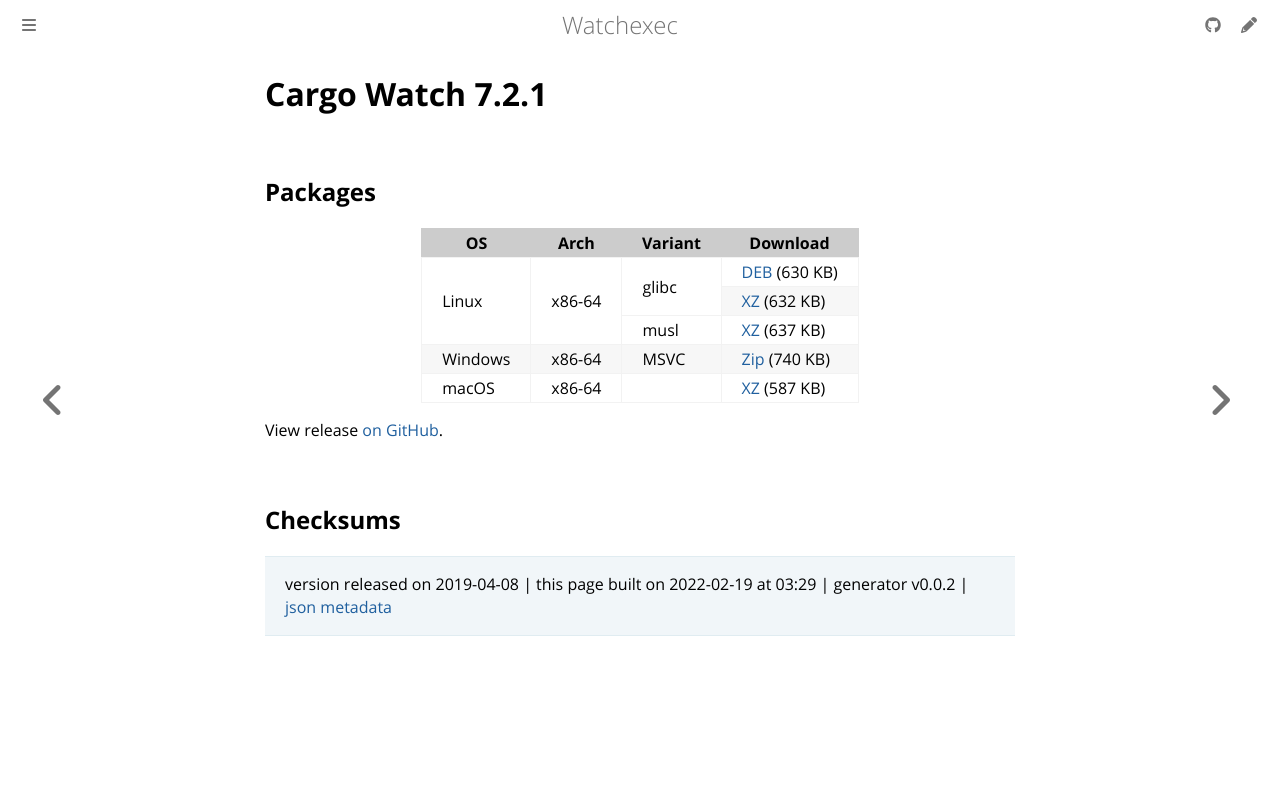

repository: watchexec/watchexec.github.io · page: downloads/cargo-watch/7.2.1/index.html · generator: mdbook

# Cargo Watch 7.2.1



## Packages

<table class="downloads">
<thead>
<tr>
<th>OS</th>
<th>Arch</th>
<th>Variant</th>
<th>Download</th>

</tr>
</thead>
<tbody>
<tr>
						<td rowspan="3">Linux</td>
						
<td rowspan="3">x86-64</td>
            
						
<td rowspan="2">glibc</td>
            
<td><a class="download" href="https://github.com/watchexec/cargo-watch/releases/download/v7.2.1/cargo-watch-v7.2.1-x86_64-unknown-linux-gnu.deb">DEB</a> (630 KB)</td>
						
</tr>
					
<tr>
						
						
						
<td><a class="download" href="https://github.com/watchexec/cargo-watch/releases/download/v7.2.1/cargo-watch-v7.2.1-x86_64-unknown-linux-gnu.tar.xz">XZ</a> (632 KB)</td>
						
</tr>
					
<tr>
						
						
						
<td rowspan="1">musl</td>
            
<td><a class="download" href="https://github.com/watchexec/cargo-watch/releases/download/v7.2.1/cargo-watch-v7.2.1-x86_64-unknown-linux-musl.tar.xz">XZ</a> (637 KB)</td>
						
</tr>
					
<tr>
						<td rowspan="1">Windows</td>
						
<td rowspan="1">x86-64</td>
            
						
<td rowspan="1">MSVC</td>
            
<td><a class="download" href="https://github.com/watchexec/cargo-watch/releases/download/v7.2.1/cargo-watch-v7.2.1-x86_64-pc-windows-msvc.zip">Zip</a> (740 KB)</td>
						
</tr>
					
<tr>
						<td rowspan="1">macOS</td>
						
<td rowspan="1">x86-64</td>
            
						
<td rowspan="1"></td>
            
<td><a class="download" href="https://github.com/watchexec/cargo-watch/releases/download/v7.2.1/cargo-watch-v7.2.1-x86_64-apple-darwin.tar.xz">XZ</a> (587 KB)</td>
						
</tr>
					</tbody>
</table>


View release [on GitHub](https://github.com/watchexec/cargo-watch/releases/v7.2.1).

## Checksums





>	 version released on 2019-04-08
>	|
>	this page built on 2022-02-19 at 03:29
>	| generator v0.0.2
>	| [json metadata](meta.json)
